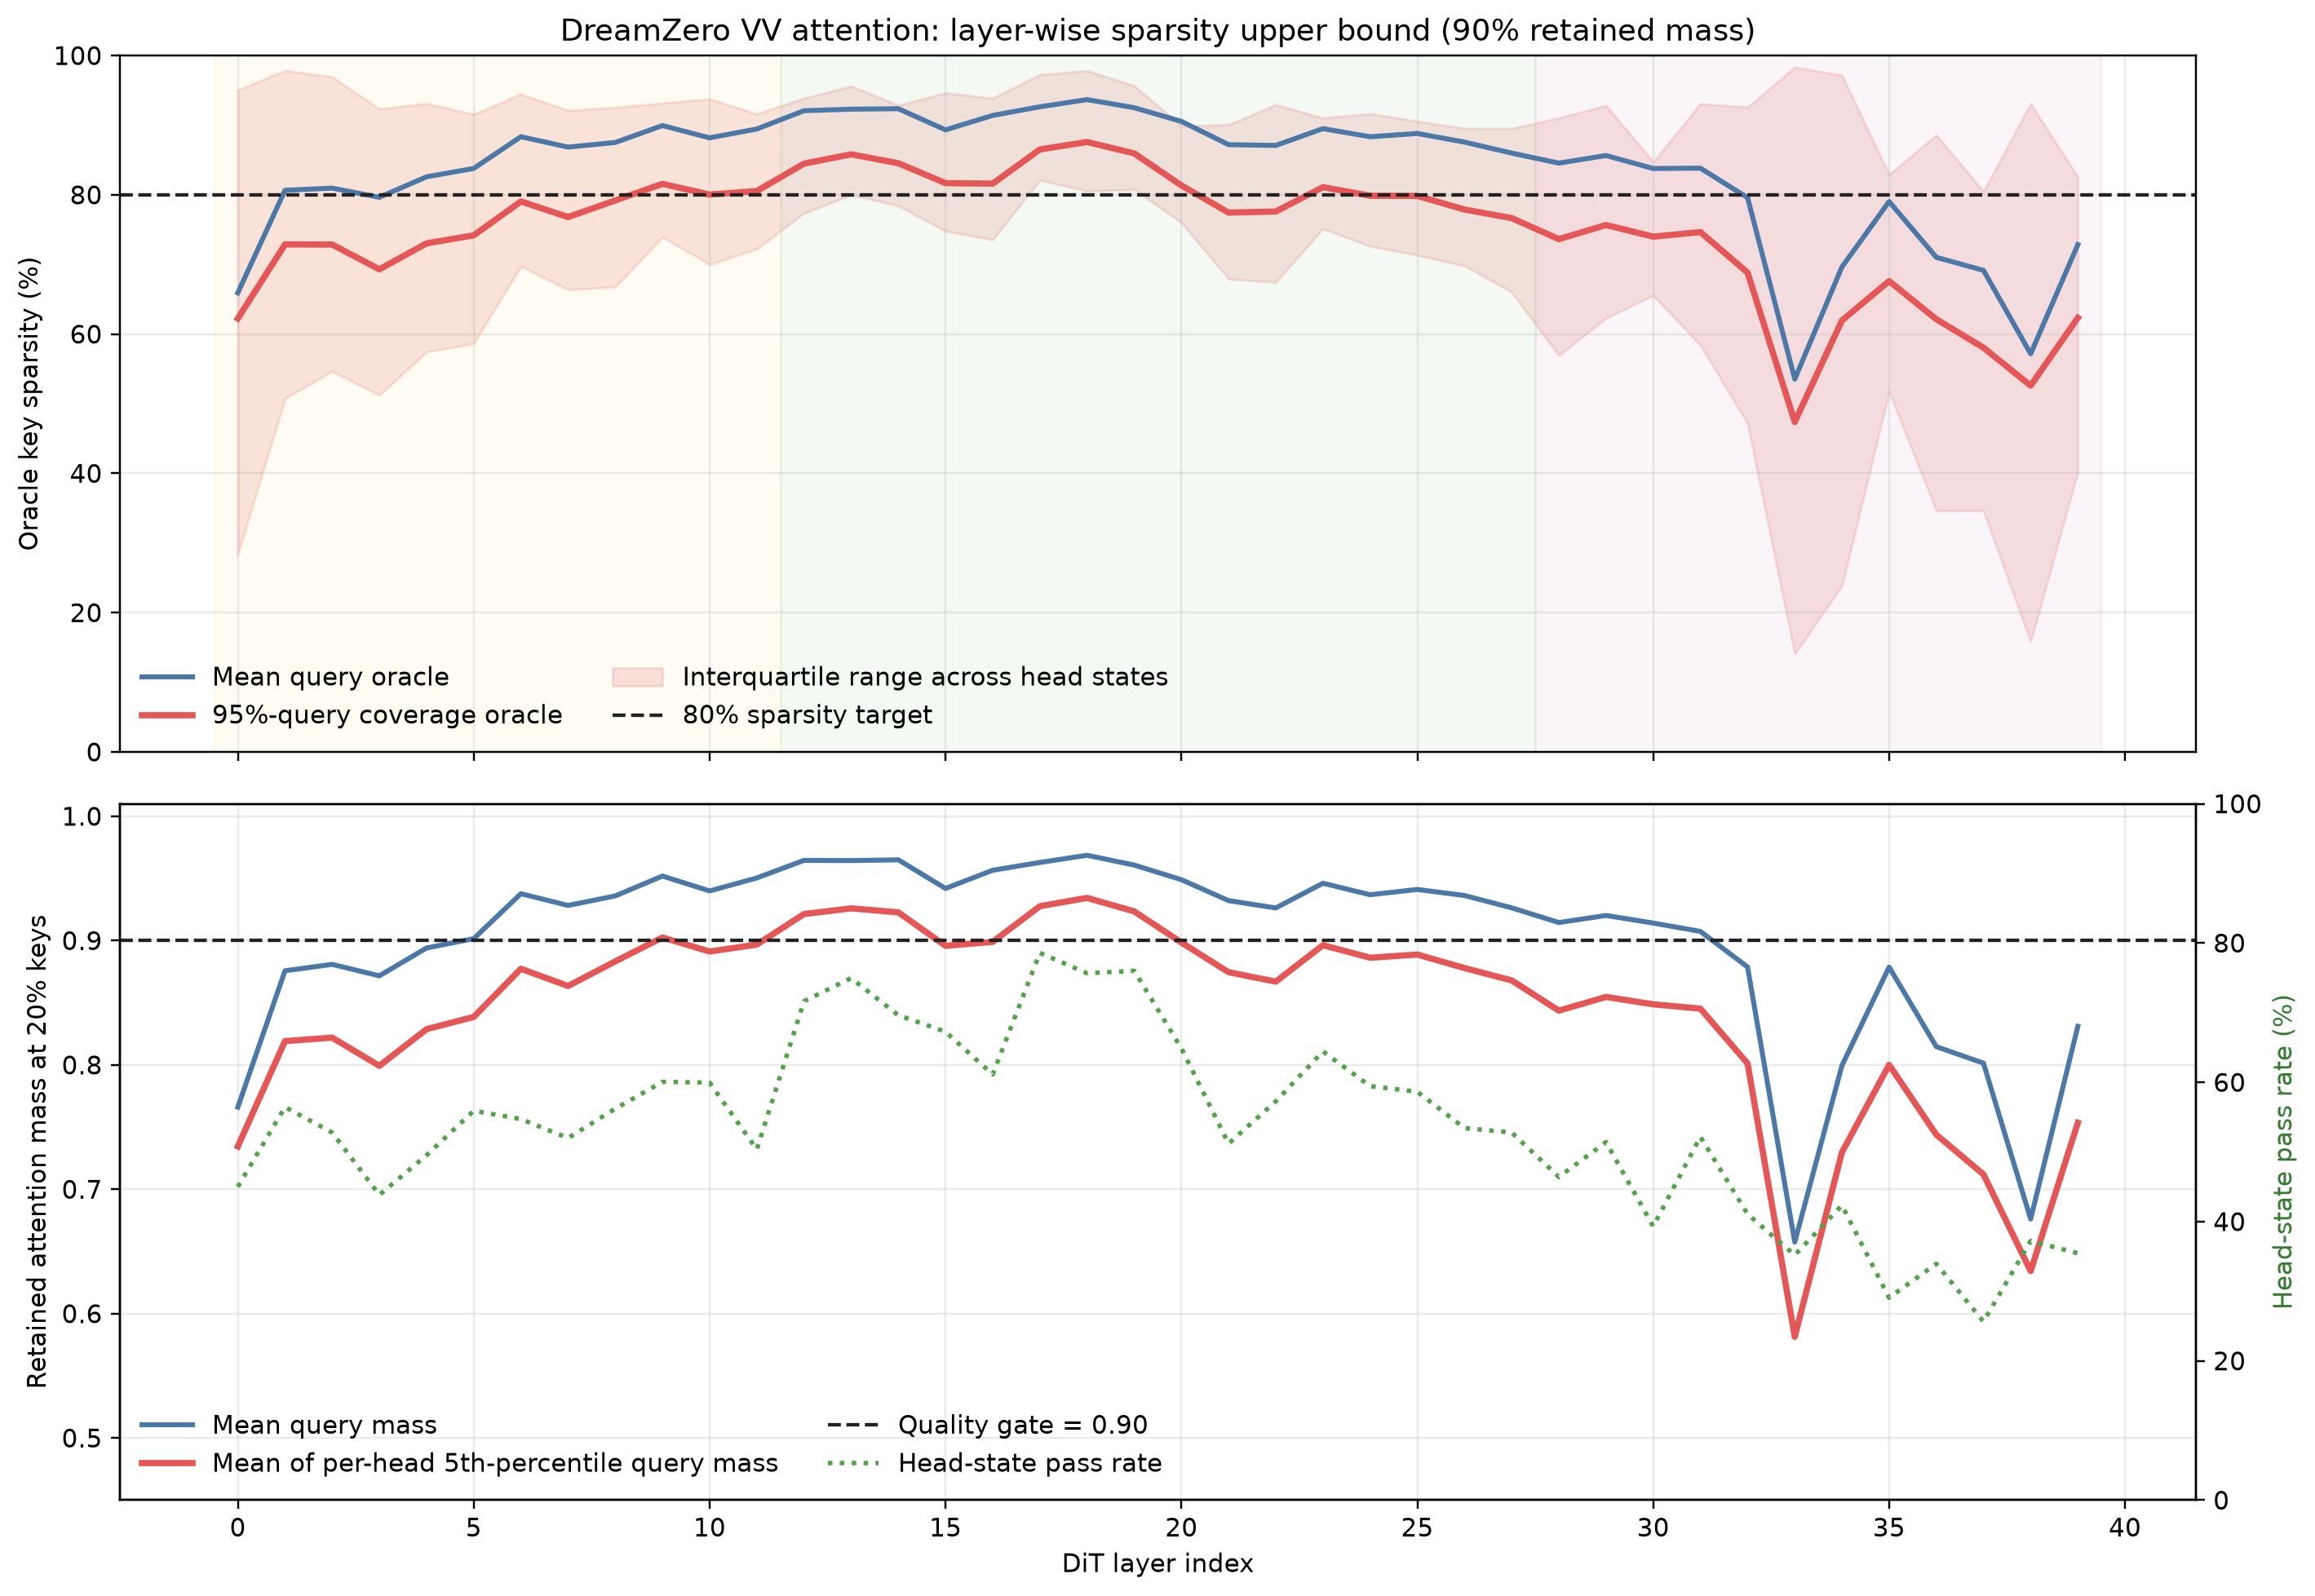

Source data for this figure (header and first rows):
layer, records, keep_mean_query_m90_mean, sparsity_mean_query_m90_mean, keep_p95_query_m90_mean, keep_p95_query_m90_p25, keep_p95_query_m90_p50, keep_p95_query_m90_p75, keep_p95_query_m90_p90, sparsity_p95_query_m90_mean, sparsity_p95_query_m90_p25, sparsity_p95_query_m90_p75, mass20_mean, mass20_p05_query_mean, mass20_p05_query_pass_rate
0, 69120, 0.3408, 0.6592, 0.3776, 0.04956, 0.3462, 0.716, 0.8197, 0.6224, 0.284, 0.9504, 0.766, 0.7345, 0.45
1, 69120, 0.1934, 0.8066, 0.2713, 0.02139, 0.1599, 0.4924, 0.7506, 0.7287, 0.5076, 0.9786, 0.8757, 0.8191, 0.5646
2, 69120, 0.1903, 0.8097, 0.2714, 0.03068, 0.1818, 0.4533, 0.722, 0.7286, 0.5467, 0.9693, 0.8809, 0.8219, 0.5279
3, 69120, 0.2035, 0.7965, 0.307, 0.07634, 0.2447, 0.4875, 0.7584, 0.693, 0.5125, 0.9237, 0.8716, 0.7993, 0.4384
4, 69120, 0.1741, 0.8259, 0.2697, 0.06869, 0.2033, 0.4256, 0.6914, 0.7303, 0.5744, 0.9313, 0.894, 0.8288, 0.4953
5, 69120, 0.1621, 0.8379, 0.2582, 0.08438, 0.1634, 0.4134, 0.6003, 0.7418, 0.5866, 0.9156, 0.9016, 0.8386, 0.5592
6, 69120, 0.1165, 0.8835, 0.2095, 0.05528, 0.1733, 0.3025, 0.4796, 0.7905, 0.6975, 0.9447, 0.9377, 0.8773, 0.5472
7, 69120, 0.1314, 0.8686, 0.2319, 0.07881, 0.1886, 0.3361, 0.5109, 0.7681, 0.6639, 0.9212, 0.9282, 0.8635, 0.52
8, 69120, 0.1248, 0.8752, 0.2081, 0.07431, 0.1651, 0.3321, 0.4542, 0.7919, 0.6679, 0.9257, 0.9359, 0.8833, 0.5621
9, 69120, 0.1005, 0.8995, 0.1843, 0.06828, 0.1611, 0.2607, 0.4026, 0.8157, 0.7393, 0.9317, 0.9519, 0.9025, 0.6007
10, 69120, 0.1181, 0.8819, 0.1996, 0.06237, 0.163, 0.3001, 0.4666, 0.8004, 0.6999, 0.9376, 0.9399, 0.8912, 0.5996
11, 69120, 0.1054, 0.8946, 0.1946, 0.08362, 0.199, 0.2775, 0.346, 0.8054, 0.7225, 0.9164, 0.9504, 0.8968, 0.5037
12, 69120, 0.07921, 0.9208, 0.1551, 0.06125, 0.1146, 0.2264, 0.3549, 0.8449, 0.7736, 0.9388, 0.9645, 0.9213, 0.7164
13, 69120, 0.07699, 0.923, 0.1418, 0.04369, 0.08235, 0.2, 0.3605, 0.8582, 0.8, 0.9563, 0.9643, 0.9259, 0.7497
14, 69120, 0.07632, 0.9237, 0.1546, 0.0713, 0.1417, 0.2158, 0.2917, 0.8454, 0.7842, 0.9287, 0.9649, 0.9227, 0.6964
15, 69120, 0.1067, 0.8933, 0.1832, 0.05357, 0.1264, 0.252, 0.4242, 0.8168, 0.748, 0.9464, 0.9419, 0.8958, 0.6727
16, 69120, 0.08593, 0.9141, 0.1839, 0.06114, 0.1545, 0.2644, 0.399, 0.8161, 0.7356, 0.9389, 0.9565, 0.899, 0.6114
17, 69120, 0.07356, 0.9264, 0.1348, 0.02719, 0.09652, 0.1789, 0.3612, 0.8652, 0.8211, 0.9728, 0.9628, 0.9276, 0.7859
18, 69120, 0.06325, 0.9368, 0.1241, 0.02168, 0.06877, 0.1947, 0.3278, 0.8759, 0.8053, 0.9783, 0.9686, 0.9343, 0.7567
19, 69120, 0.07491, 0.9251, 0.1405, 0.04316, 0.09633, 0.1925, 0.3197, 0.8595, 0.8075, 0.9568, 0.9607, 0.9235, 0.7602
20, 69120, 0.09453, 0.9055, 0.1865, 0.101, 0.1578, 0.2398, 0.381, 0.8135, 0.7602, 0.899, 0.949, 0.8984, 0.6488
21, 69120, 0.128, 0.872, 0.2255, 0.09913, 0.1934, 0.321, 0.4652, 0.7745, 0.679, 0.9009, 0.9321, 0.8746, 0.512
22, 69120, 0.129, 0.871, 0.2239, 0.07036, 0.1632, 0.3255, 0.5616, 0.7761, 0.6745, 0.9296, 0.9262, 0.867, 0.5727
23, 69120, 0.1049, 0.8951, 0.189, 0.08949, 0.1596, 0.2487, 0.461, 0.811, 0.7513, 0.9105, 0.9461, 0.8963, 0.6444
24, 69120, 0.1166, 0.8834, 0.2013, 0.08333, 0.1653, 0.2737, 0.4555, 0.7987, 0.7263, 0.9167, 0.9369, 0.8862, 0.5945
25, 69120, 0.1119, 0.8881, 0.2016, 0.09436, 0.1662, 0.2866, 0.4159, 0.7984, 0.7134, 0.9056, 0.9411, 0.8888, 0.5865
26, 69120, 0.1243, 0.8757, 0.2211, 0.1045, 0.1859, 0.3019, 0.4739, 0.7789, 0.6981, 0.8955, 0.9362, 0.8779, 0.5343
27, 69120, 0.1401, 0.8599, 0.2334, 0.1045, 0.19, 0.3397, 0.4964, 0.7666, 0.6603, 0.8955, 0.9263, 0.868, 0.528
28, 69120, 0.1544, 0.8456, 0.2636, 0.08956, 0.217, 0.4307, 0.5631, 0.7364, 0.5693, 0.9104, 0.9145, 0.8436, 0.4641
29, 69120, 0.1435, 0.8565, 0.2433, 0.07163, 0.1926, 0.3771, 0.5824, 0.7567, 0.6229, 0.9284, 0.9202, 0.8547, 0.5142
30, 69120, 0.1622, 0.8378, 0.26, 0.1527, 0.2285, 0.3445, 0.5218, 0.74, 0.6555, 0.8473, 0.9141, 0.8487, 0.3932
31, 69120, 0.1617, 0.8383, 0.2535, 0.06898, 0.189, 0.4158, 0.6275, 0.7465, 0.5842, 0.931, 0.9074, 0.8453, 0.5218
32, 69120, 0.204, 0.796, 0.3117, 0.07422, 0.2854, 0.5285, 0.6559, 0.6883, 0.4715, 0.9258, 0.8787, 0.8012, 0.4108
33, 69120, 0.4646, 0.5354, 0.5261, 0.01651, 0.8249, 0.8593, 0.8705, 0.4739, 0.1407, 0.9835, 0.6575, 0.5813, 0.3519
34, 69120, 0.3036, 0.6964, 0.3804, 0.02835, 0.3262, 0.7614, 0.8078, 0.6196, 0.2386, 0.9716, 0.7995, 0.7297, 0.4233
35, 69120, 0.2096, 0.7904, 0.3239, 0.1709, 0.3012, 0.4828, 0.5944, 0.6761, 0.5172, 0.8291, 0.8787, 0.8001, 0.2907
36, 69120, 0.2897, 0.7103, 0.3785, 0.1142, 0.3527, 0.6536, 0.7697, 0.6215, 0.3464, 0.8858, 0.8147, 0.7439, 0.3394
37, 69120, 0.3084, 0.6916, 0.4195, 0.1949, 0.416, 0.6536, 0.7588, 0.5805, 0.3464, 0.8051, 0.8014, 0.712, 0.2564
38, 69120, 0.4282, 0.5718, 0.474, 0.06884, 0.644, 0.8417, 0.8613, 0.526, 0.1583, 0.9312, 0.6761, 0.6342, 0.3722
39, 69120, 0.2715, 0.7285, 0.3765, 0.1743, 0.3234, 0.5979, 0.7557, 0.6235, 0.4021, 0.8257, 0.831, 0.7535, 0.3546
